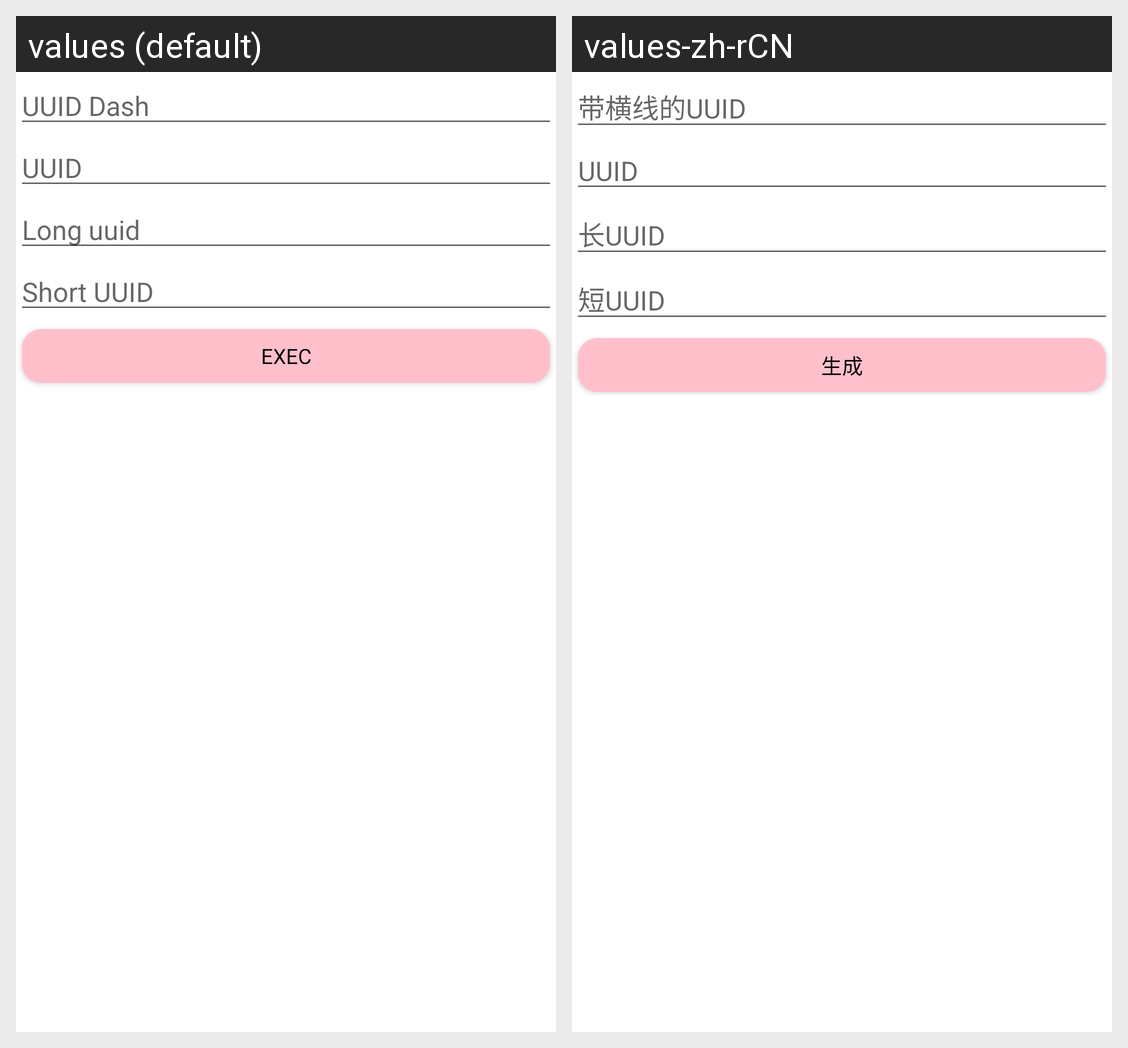

The same Android screen rendered under two of its app's locales, left to right. List the strings drawn on it with the default value and each locale's translation.
Android screen res/layout/uuid.xml rendered under 2 locales, left to right: values (default), values-zh-rCN. Device: Nexus 5 (rendered at 1080×1920; each locale shown at half size, 540×960, under a caption strip naming it); theme Theme.MaterialComponents.Override.
Strings drawn on this screen, with the default value and each locale's value (text and hints the layout hard-codes, and strings that could not be matched under every locale, appear in the picture but are not listed):

uuid_uuid_dash
  values: UUID Dash
  values-zh-rCN: 带横线的UUID

uuid_uuid
  values: UUID
  values-zh-rCN: UUID

uuid_longuuid
  values: Long uuid
  values-zh-rCN: 长UUID

uuid_shortuuid
  values: Short UUID
  values-zh-rCN: 短UUID

uuid_exec
  values: EXEC
  values-zh-rCN: 生成
